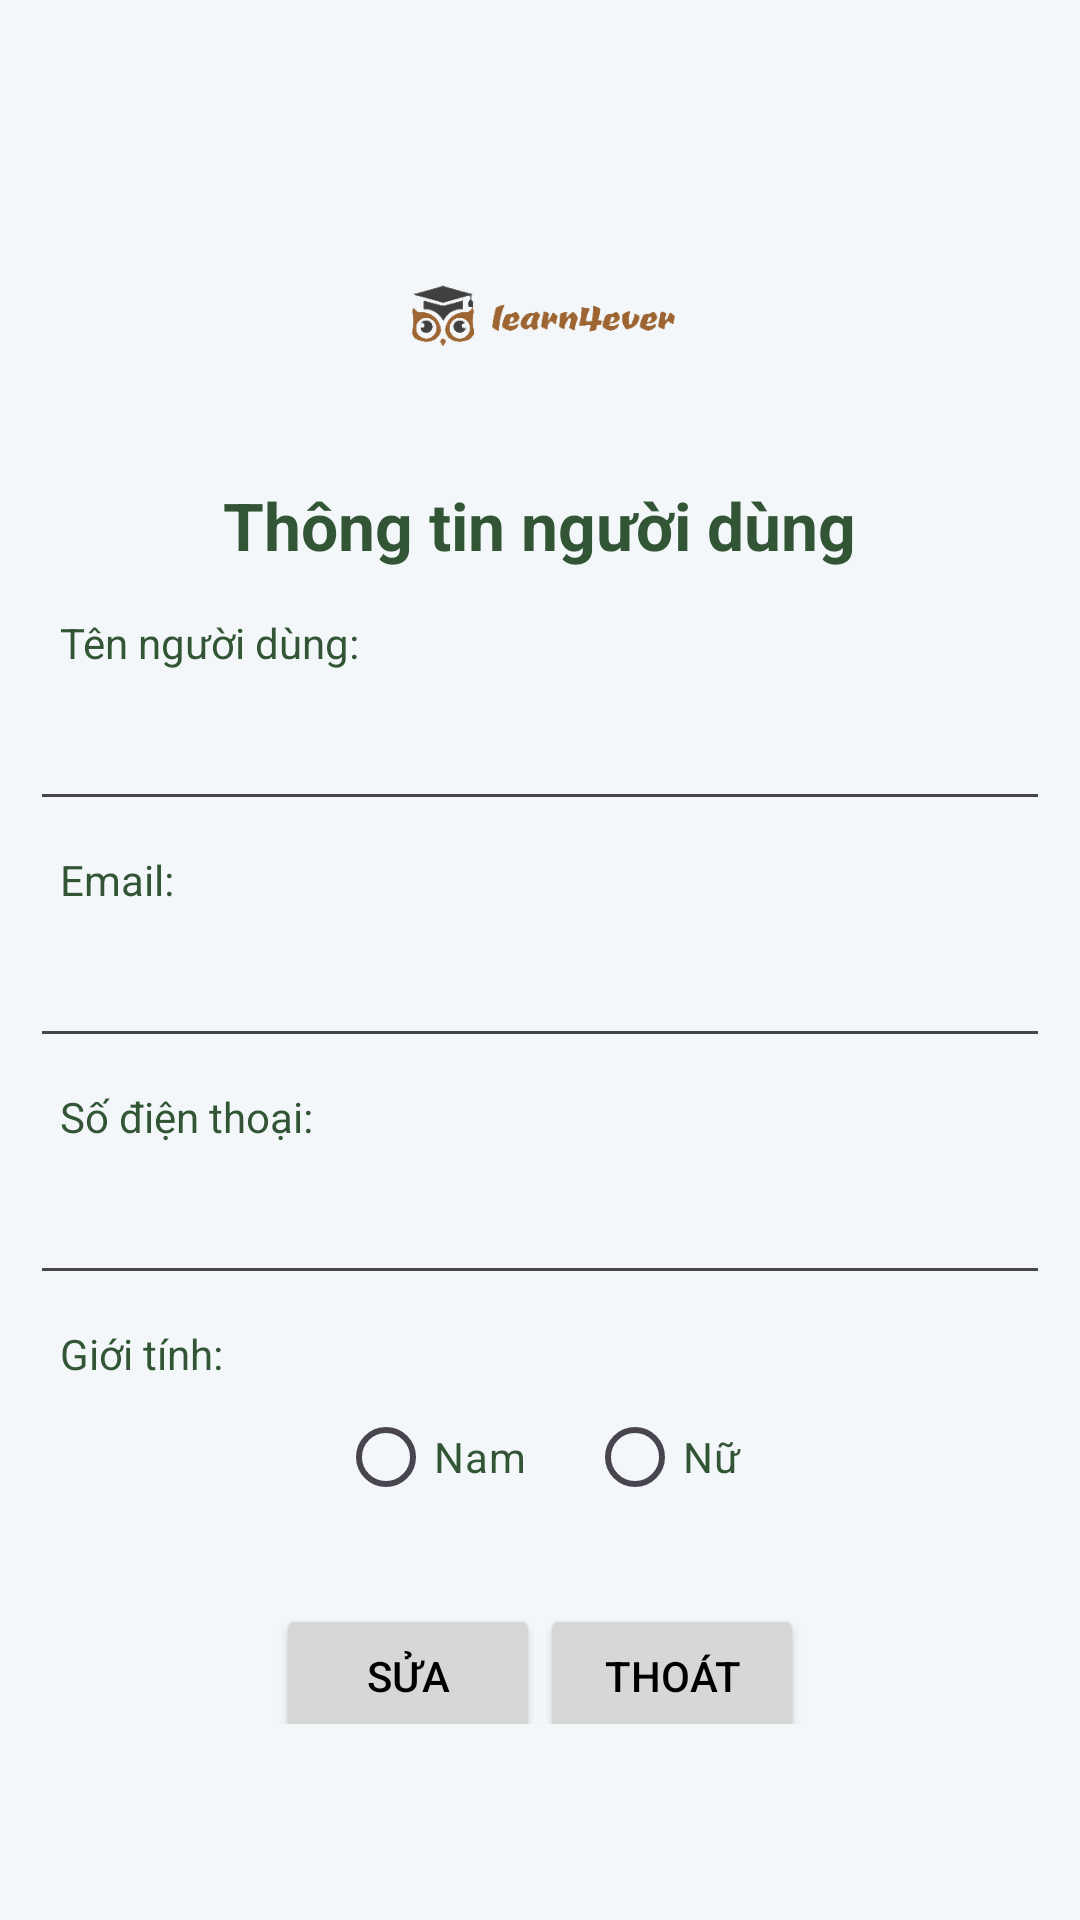

Produce the Android XML layout that renders to this screen, including the resource entries it uses.
<!-- AndroidManifest.xml: application theme Theme.MyLap -->
<!-- res/layout/activity_user_info.xml -->
<?xml version="1.0" encoding="utf-8"?>
<androidx.constraintlayout.widget.ConstraintLayout xmlns:android="http://schemas.android.com/apk/res/android"
    xmlns:app="http://schemas.android.com/apk/res-auto"
    xmlns:tools="http://schemas.android.com/tools"
    android:layout_width="match_parent"
    android:layout_height="match_parent"
    tools:context=".page.userInfo.UserInfo">

    <LinearLayout
        android:layout_width="match_parent"
        android:layout_height="match_parent"
        android:background="@color/background"
        android:gravity="center"
        android:orientation="vertical"
        app:layout_constraintStart_toStartOf="parent">

        <ImageView
            android:layout_width="100dp"
            android:layout_height="80dp"
            android:src="@drawable/logo" /> 

        <TextView
            android:layout_width="wrap_content"
            android:layout_height="wrap_content"
            android:layout_margin="15dp"
            android:text="Thông tin người dùng"
            android:textColor="#325535"
            android:textSize="22sp"
            android:textStyle="bold" />

        <TextView
            android:layout_width="wrap_content"
            android:layout_height="wrap_content"
            android:text="Tên người dùng: "
            android:layout_gravity="start"
            android:textColor="#325535"
            android:layout_marginLeft="20dp"
            />

        <EditText
            android:id="@+id/tvUser"
            android:layout_width="match_parent"
            android:layout_height="40dp"
            android:layout_margin="10dp"
            android:textColor="#325535"
            android:textColorHint="#325535"
            android:textSize="18sp" />
        <TextView
            android:layout_width="wrap_content"
            android:layout_height="wrap_content"
            android:text="Email: "
            android:textColor="#325535"
            android:layout_gravity="start"
            android:layout_marginLeft="20dp"
            />

        <EditText
            android:id="@+id/tvEmail"
            android:layout_width="match_parent"
            android:layout_height="40dp"
            android:layout_margin="10dp"
            android:textColor="#325535"
            android:textColorHint="#325535"
            android:textSize="18sp" />

        <TextView
            android:layout_width="wrap_content"
            android:layout_height="wrap_content"
            android:text="Số điện thoại: "
            android:textColor="#325535"
            android:layout_gravity="start"
            android:layout_marginLeft="20dp"
            />

        <EditText
            android:id="@+id/tvNumber"
            android:layout_width="match_parent"
            android:layout_height="40dp"
            android:layout_margin="10dp"
            android:textColor="#325535"
            android:textColorHint="#325535"
            android:textSize="18sp" />

        <TextView
            android:id="@+id/etGender"
            android:layout_width="wrap_content"
            android:layout_height="wrap_content"
            android:hint="Giới tính:"
            android:layout_gravity="start"
            android:textColorHint="#325535"
            android:layout_marginLeft="20dp" />

        <RadioGroup
            android:id="@+id/radioGioiTinh"
            android:layout_width="wrap_content"
            android:layout_height="50dp"
            android:hint="Chọn Giới Tính"
            android:orientation="horizontal"
            android:textColorHint="#325535"
            android:textColor="#000000">


            <RadioButton
                android:id="@+id/radioButtonMale"
                android:layout_width="wrap_content"
                android:layout_height="wrap_content"
                android:layout_margin="10dp"
                android:text="Nam"
                android:textColorHint="#325535"
                android:textColor="#325535"/>

            <RadioButton
                android:id="@+id/radioButtonFemale"
                android:layout_width="wrap_content"
                android:layout_height="wrap_content"
                android:layout_margin="10dp"
                android:text="Nữ"
                android:textColorHint="#325535"
                android:textColor="#325535"/>

        </RadioGroup>


        <LinearLayout
            android:layout_width="wrap_content"
            android:layout_height="wrap_content"
            android:orientation="horizontal">

            <Button
                android:id="@+id/btnFix"
                android:layout_width="match_parent"
                android:layout_height="match_parent"
                android:layout_gravity="center"
                android:layout_marginTop="16dp"
                android:text="Sửa"
                android:textColor="#000000"
                android:textColorHint="#325535" />


            <Button
                android:id="@+id/btnExit"
                android:layout_width="match_parent"
                android:layout_height="match_parent"
                android:layout_gravity="center"
                android:layout_marginTop="16dp"
                android:text="Thoát"
                android:textColor="@color/black" />

        </LinearLayout>

    </LinearLayout>

</androidx.constraintlayout.widget.ConstraintLayout>
<!-- resources referenced by this layout -->
<resources>
  <color name="background">#f3f7f9</color>
  <color name="black">#FF000000</color>
  <!-- drawable logo: png bitmap (drawable, 17584 bytes) -->
  <style name="Theme.MyLap" parent="Base.Theme.MyLap" />
  <style name="Base.Theme.MyLap" parent="Theme.Material3.DayNight.NoActionBar">
          
           <item name="colorPrimary">@color/my_light_primary</item>
      </style>
  <color name="my_light_primary">#009D9D</color>
</resources>
